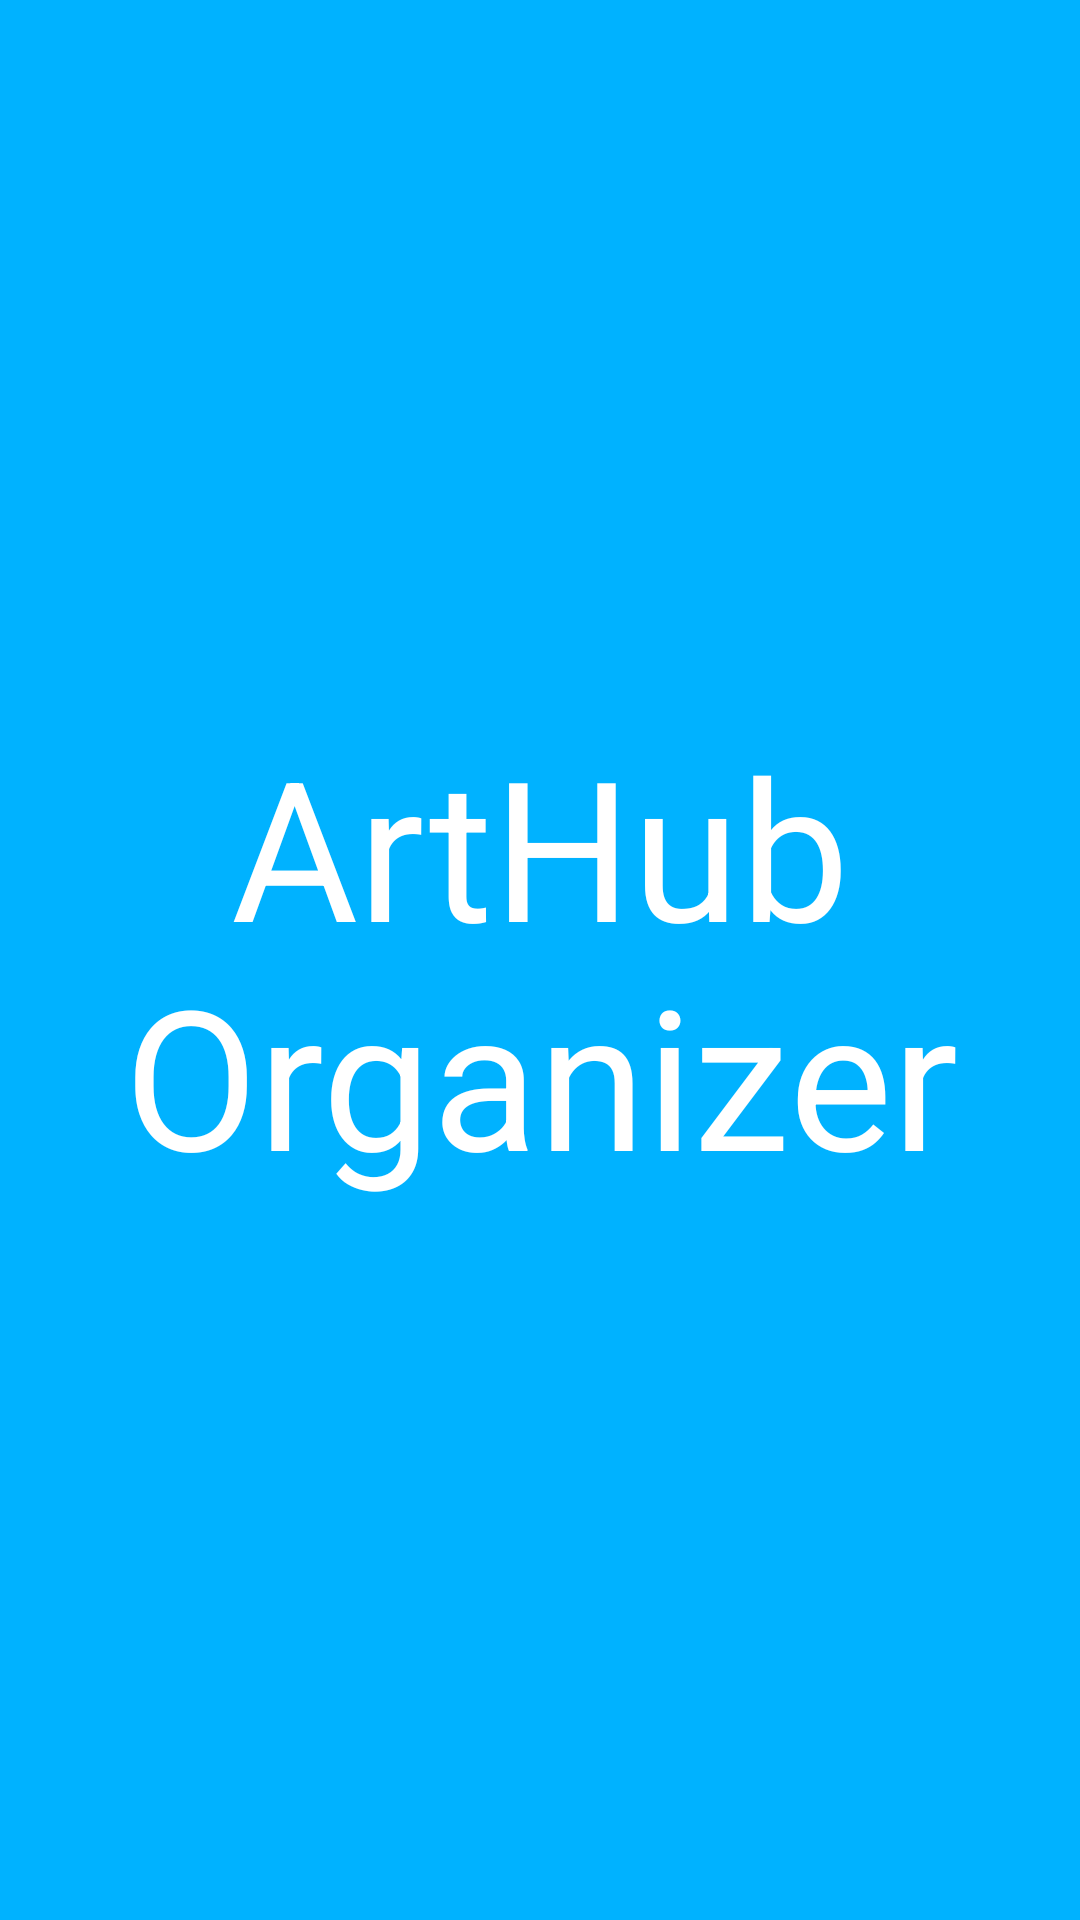

Reconstruct the res/layout file that produces this screen, plus the resources it refers to.
<!-- AndroidManifest.xml: application theme Theme.ArtHubOrganizer -->
<!-- res/layout/fragment_start.xml -->
<?xml version="1.0" encoding="utf-8"?>
<androidx.constraintlayout.widget.ConstraintLayout xmlns:android="http://schemas.android.com/apk/res/android"
    xmlns:app="http://schemas.android.com/apk/res-auto"
    xmlns:tools="http://schemas.android.com/tools"
    android:layout_width="match_parent"
    android:layout_height="match_parent"
    android:background="@color/primaryColor"
    tools:context=".fragments.StartFragment">

    <TextView
        android:layout_width="wrap_content"
        android:layout_height="wrap_content"
        android:gravity="center"
        android:text="@string/start_label"
        style="@style/startFragmentTextView"
        app:layout_constraintBottom_toBottomOf="parent"
        app:layout_constraintEnd_toEndOf="parent"
        app:layout_constraintStart_toStartOf="parent"
        app:layout_constraintTop_toTopOf="parent" />

</androidx.constraintlayout.widget.ConstraintLayout>
<!-- resources referenced by this layout -->
<resources>
  <color name="primaryColor">#00B2FF</color>
  <string name="start_label">ArtHub\nOrganizer</string>
  <style name="startFragmentTextView">
          <item name="android:textSize">65sp</item>
          <item name="fontFamily">@font/righteous</item>
          <item name="android:textColor">@color/white</item>
      </style>
  <style name="Theme.ArtHubOrganizer" parent="Base.Theme.ArtHubOrganizer" />
  <color name="white">#FFFFFFFF</color>
  <style name="Base.Theme.ArtHubOrganizer" parent="Theme.Material3.DayNight.NoActionBar">
          <item name="colorPrimary">@color/primaryColor</item>
          <item name="fontFamily">@font/ibm</item>
          <item name="android:textColor">@color/black</item>
          <item name="android:windowBackground">@color/white</item>
      </style>
  <color name="black">#FF000000</color>
</resources>
